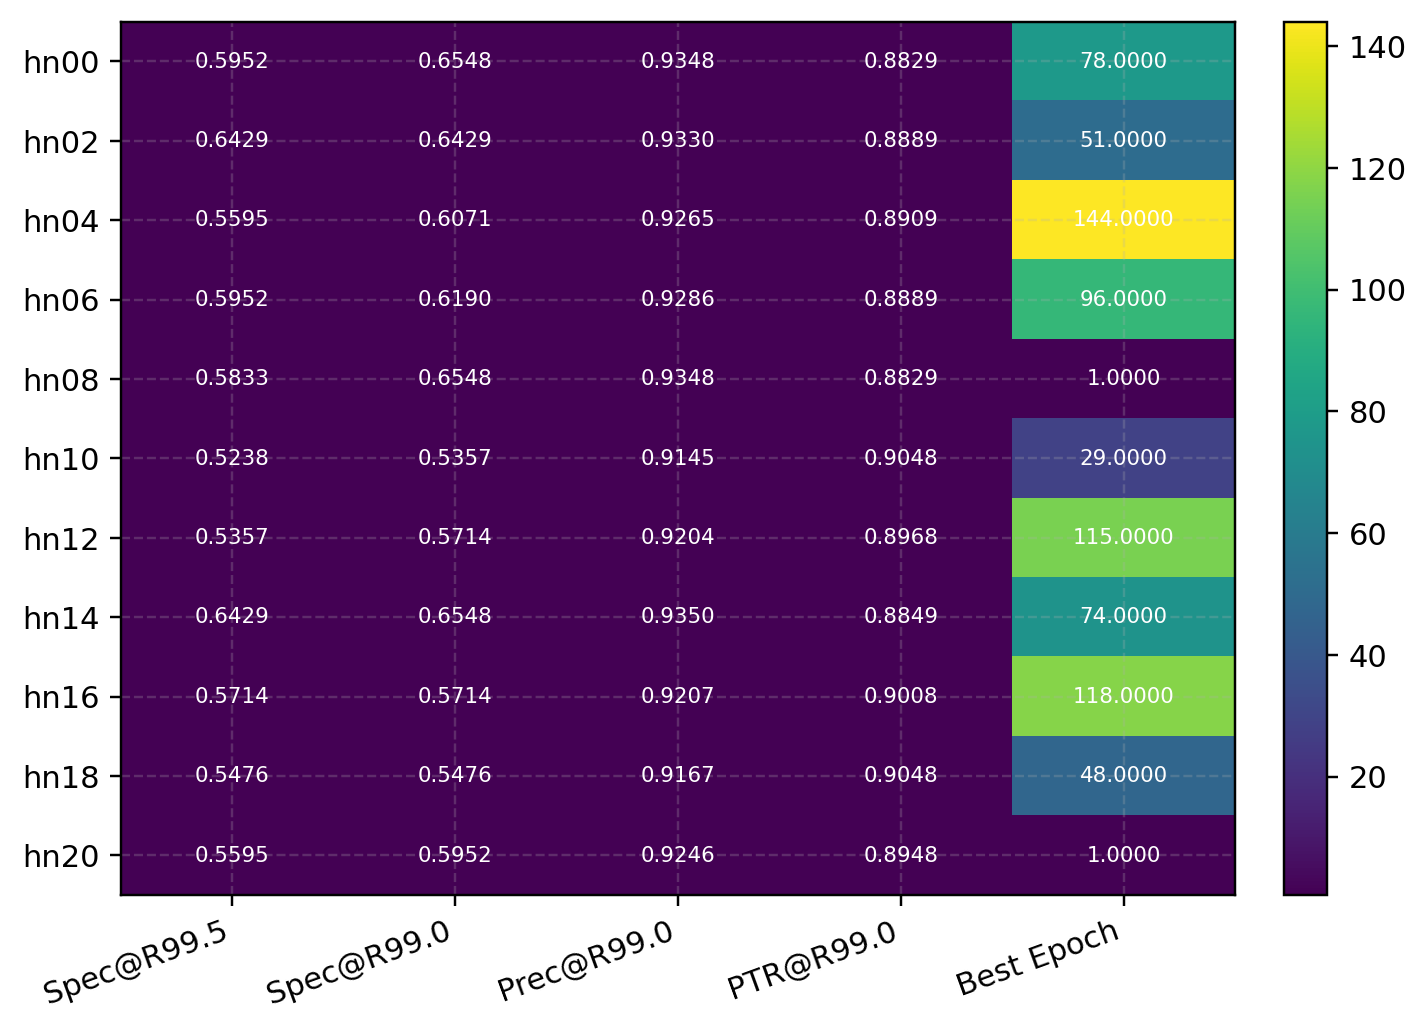

The file beside this chart, header and first rows:
ratio_id, spec_at_r995, spec_at_r990, prec_at_r990, ptr_at_r990, best_epoch
hn00, 0.5952, 0.6548, 0.9348, 0.8829, 78
hn02, 0.6429, 0.6429, 0.933, 0.8889, 51
hn04, 0.5595, 0.6071, 0.9265, 0.8909, 144
hn06, 0.5952, 0.619, 0.9286, 0.8889, 96
hn08, 0.5833, 0.6548, 0.9348, 0.8829, 1
hn10, 0.5238, 0.5357, 0.9145, 0.9048, 29
hn12, 0.5357, 0.5714, 0.9204, 0.8968, 115
hn14, 0.6429, 0.6548, 0.935, 0.8849, 74
hn16, 0.5714, 0.5714, 0.9207, 0.9008, 118
hn18, 0.5476, 0.5476, 0.9167, 0.9048, 48
hn20, 0.5595, 0.5952, 0.9246, 0.8948, 1
